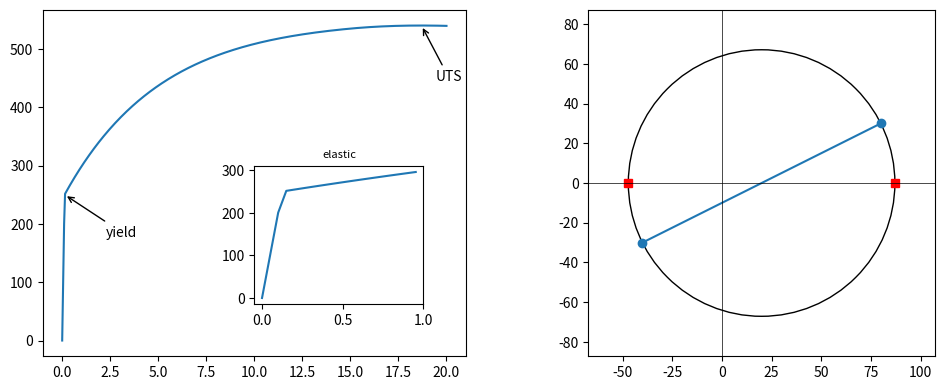

Python code for this plot:
# Materials: stress-strain curve with yield and UTS annotations, an inset of the elastic region, and Mohr's circle.
import numpy as np
import matplotlib.pyplot as plt
from matplotlib.patches import Circle

eps = np.linspace(0, 0.2, 400)
E, sy = 200e3, 250
sig = np.where(eps < sy / E, E * eps, sy + 300 * (1 - np.exp(-(eps - sy / E) * 20)) - 2000 * np.clip(eps - 0.15, 0, None) ** 2)
fig, (a, b) = plt.subplots(1, 2, figsize=(12, 4.5))
a.plot(eps * 100, sig)
i = sig.argmax()
a.annotate("UTS", (eps[i] * 100, sig[i]), xytext=(10, -40), textcoords="offset points", arrowprops=dict(arrowstyle="->"))
a.annotate("yield", (sy / E * 100, sy), xytext=(30, -30), textcoords="offset points", arrowprops=dict(arrowstyle="->"))
ins = a.inset_axes([0.5, 0.15, 0.4, 0.4]); ins.plot(eps[:20] * 100, sig[:20]); ins.set_title("elastic", fontsize=8)
sx, syy, txy = 80, -40, 30
c, r = (sx + syy) / 2, np.hypot((sx - syy) / 2, txy)
b.add_patch(Circle((c, 0), r, fill=False))
b.plot([sx, syy], [txy, -txy], "o-")
b.plot([c - r, c + r], [0, 0], "rs")
b.set_aspect("equal"); b.axhline(0, color="k", lw=0.5); b.axvline(0, color="k", lw=0.5)
b.set_xlim(c - r * 1.3, c + r * 1.3); b.set_ylim(-r * 1.3, r * 1.3)
print(round(float(sig.max()), 2), round(float(c + r), 3), round(float(c - r), 3))
fig.savefig("materials.png", dpi=50)
